Run: headless pygame with SDL's dummy video driver; simulated clock (each Clock.tick advances the game by its frame time, no real sleeping); random seed 0; keys injected as events and as key.get_pressed() state; no mouse input.
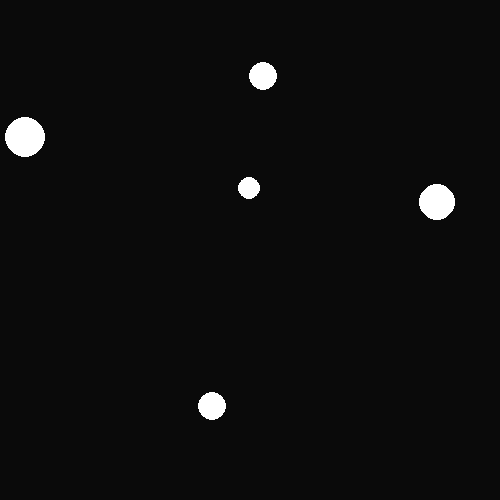
Frame 1 of 4 · flips 1–60 · no input
Frame 2 of 4 · flips 61–180 · tapped SPACE, RETURN · held RIGHT (→), D · screen unchanged from frame 1, image omitted
Frame 3 of 4 · flips 181–300 · held DOWN (↓), S · screen unchanged from frame 2, image omitted
Frame 4 of 4 · flips 301–420 · held LEFT (←), A, UP (↑), W · screen unchanged from frame 3, image omitted

The pygame program that drew these frames:

import pygame
import random

window = pygame.display.set_mode((500, 500))
run = True


class Object:
    def __init__(self, x, y, color, radius, weight, impulse):
        self.x = x
        self.y = y
        self.color = color
        self.radius = radius
        self.weight = weight
        self.impulse = impulse

    def draw(self):
        pygame.draw.circle(window, self.color, (self.x, self.y), self.radius, self.radius)


"""test code"""
planets = []
for a in range(0, 5):
    x = random.randint(5, 455)
    y = random.randint(5, 455)
    color = (255, 255, 255)
    radius = random.randint(5, 20)
    impulse = 0
    weight = 0
    planets.append(Object(x, y, color, radius, weight, impulse))
# end of test code

pygame.init()
while run:
    for e in pygame.event.get():
        if e.type == pygame.QUIT:
            run = False

    window.fill((10, 10, 10))

    for planet in planets:
        planet.draw()

    pygame.display.update()

pygame.quit()
